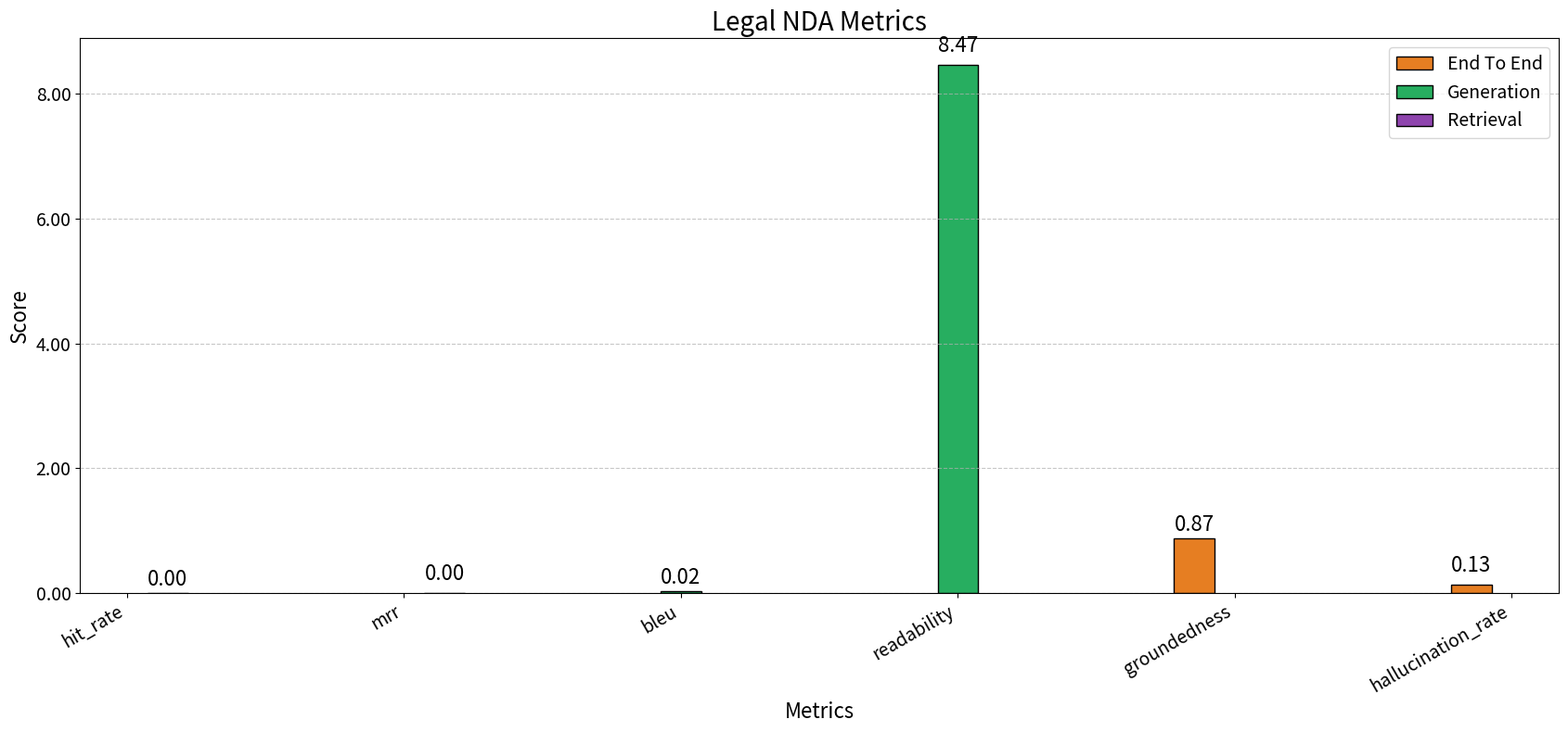
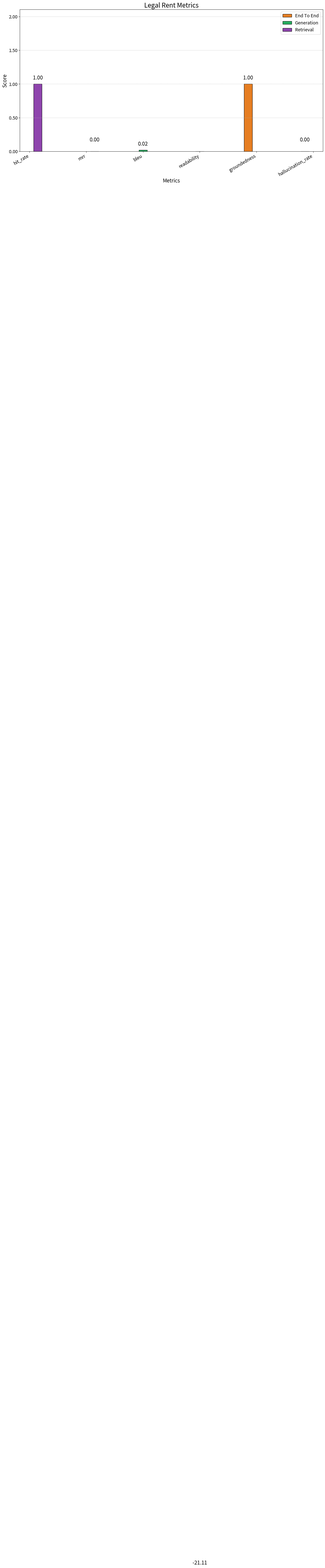
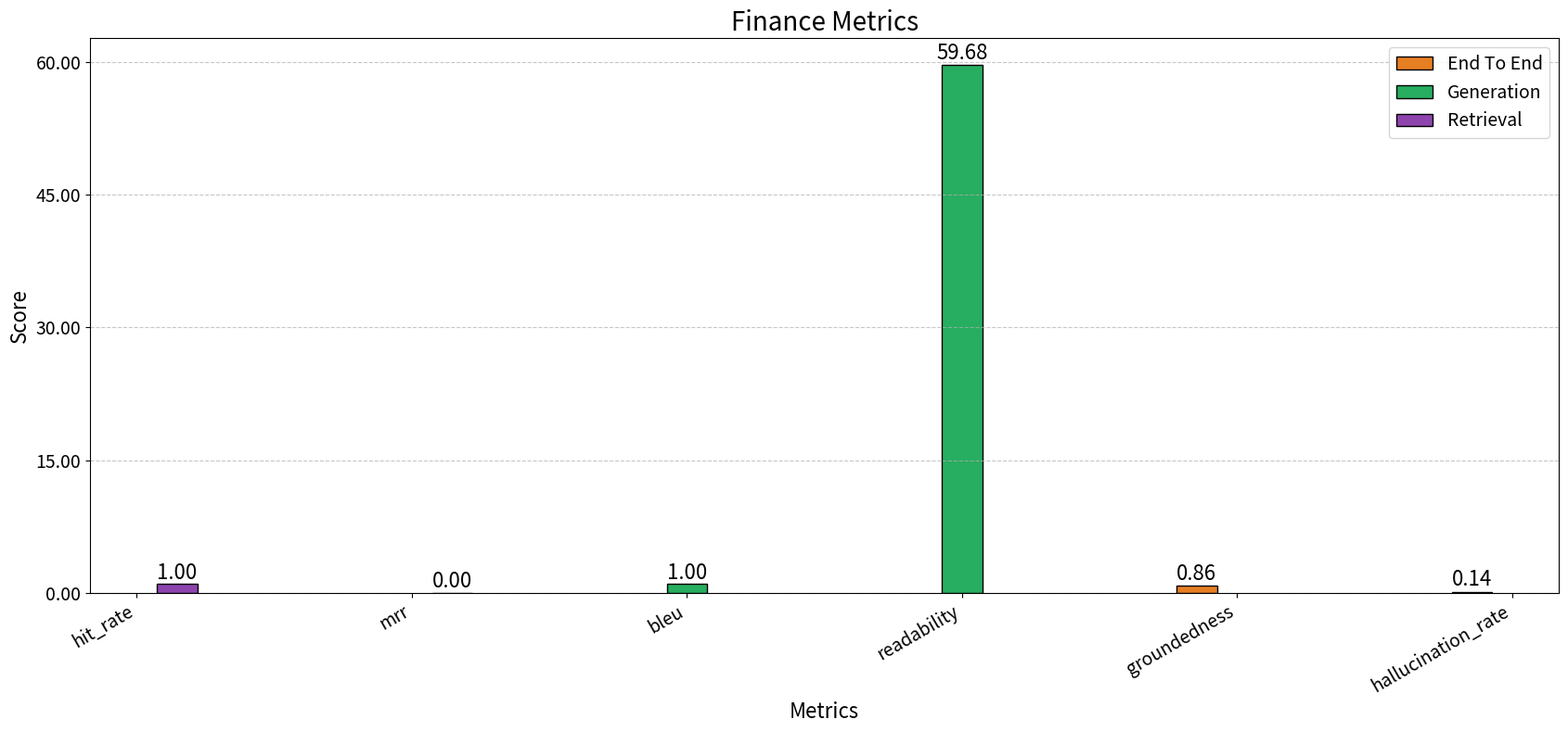
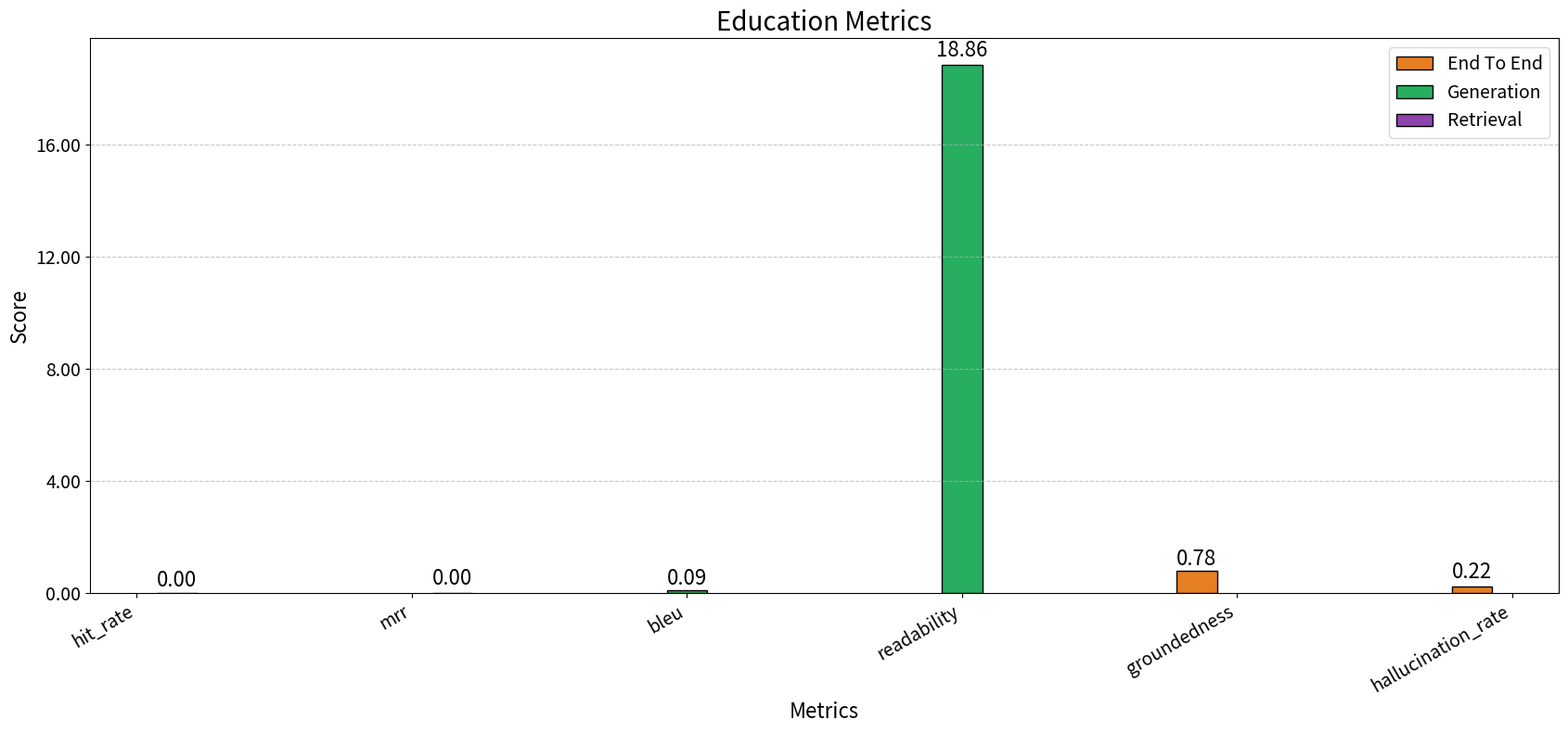
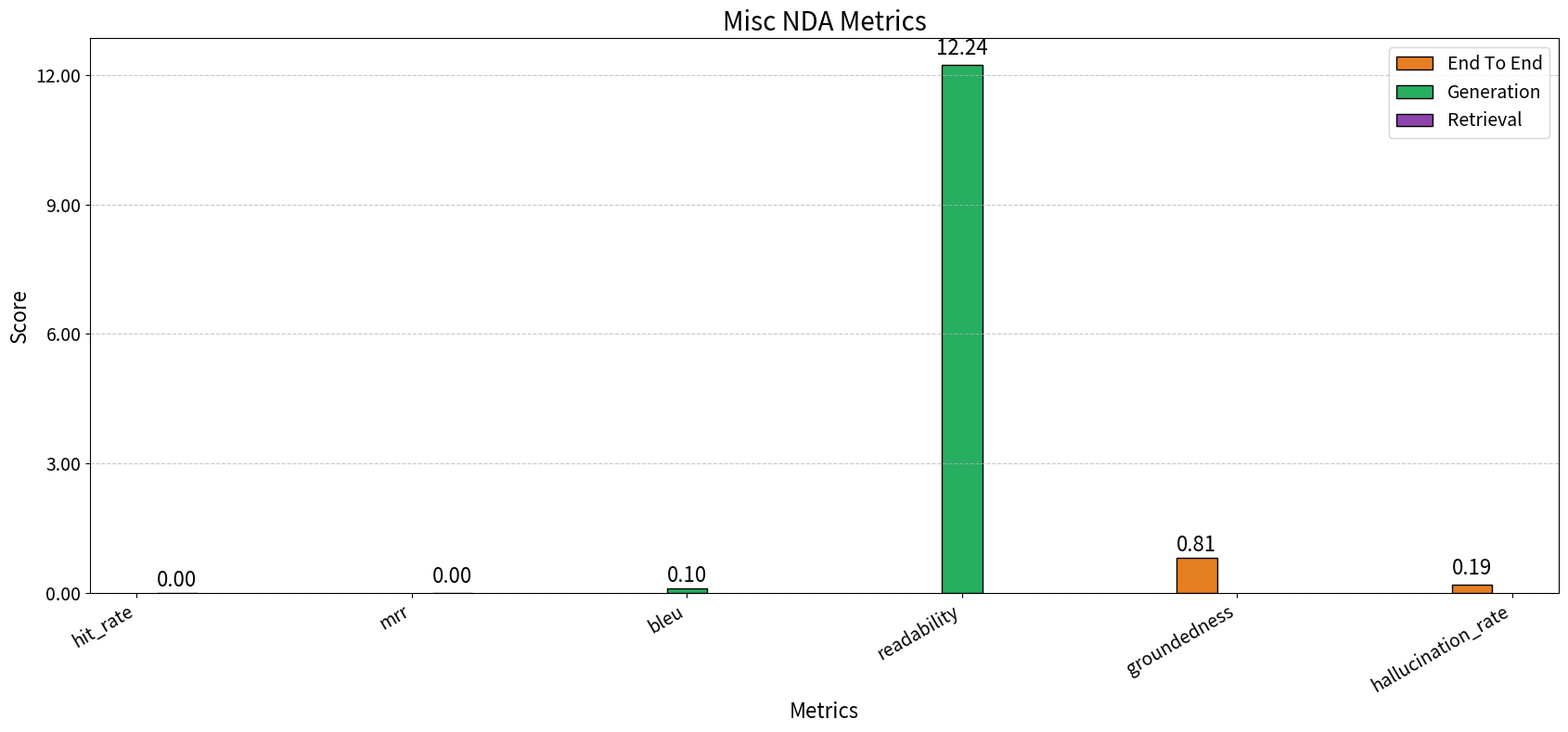
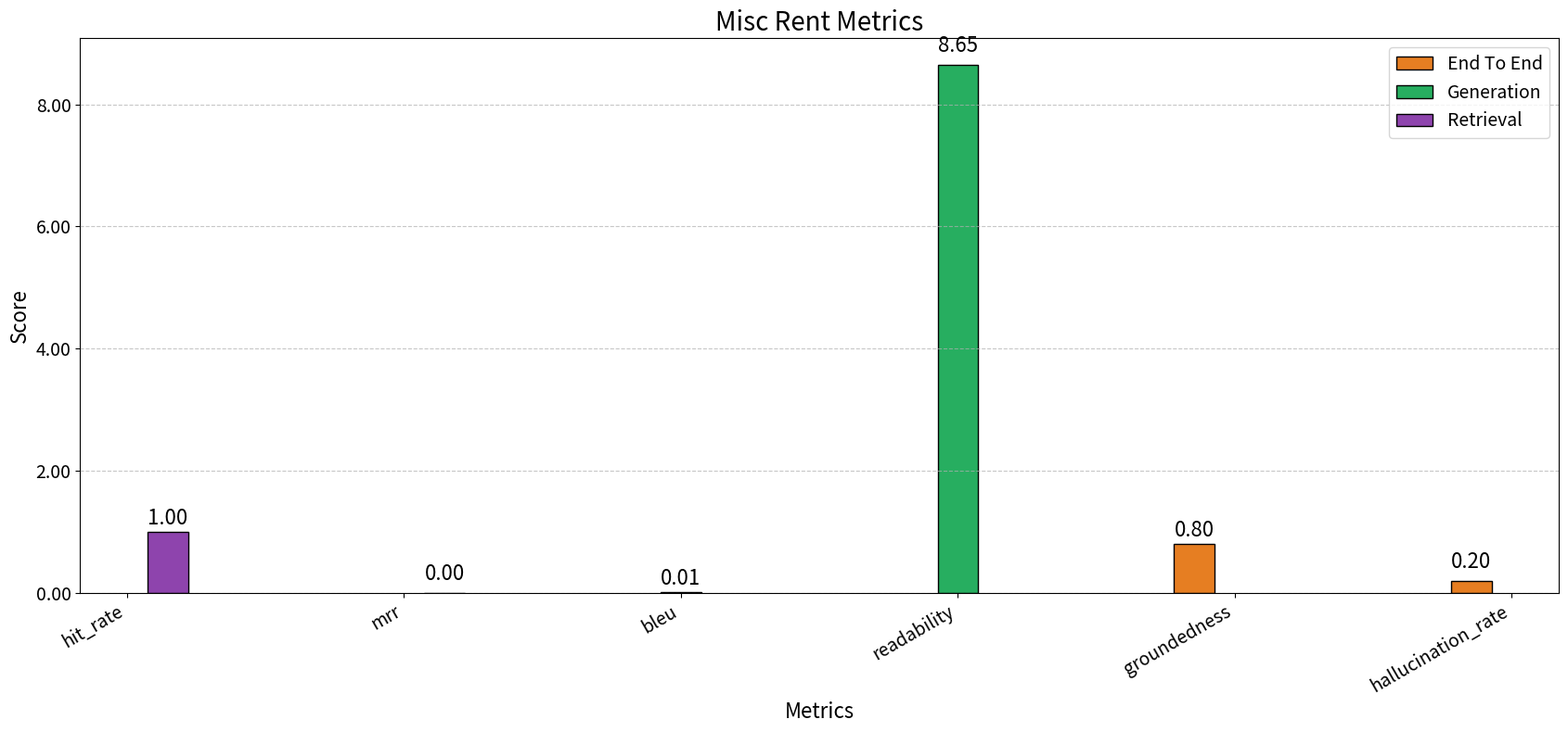
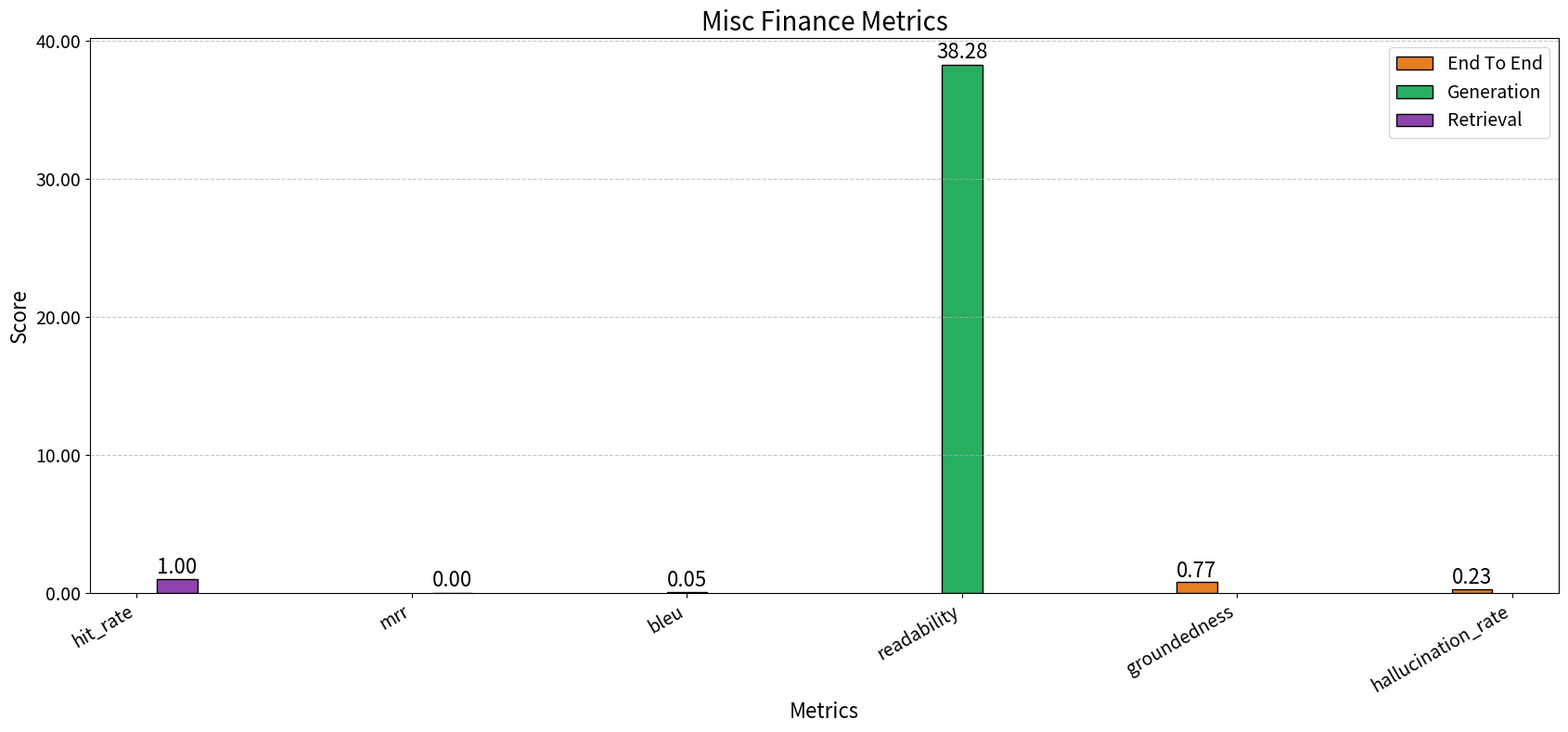
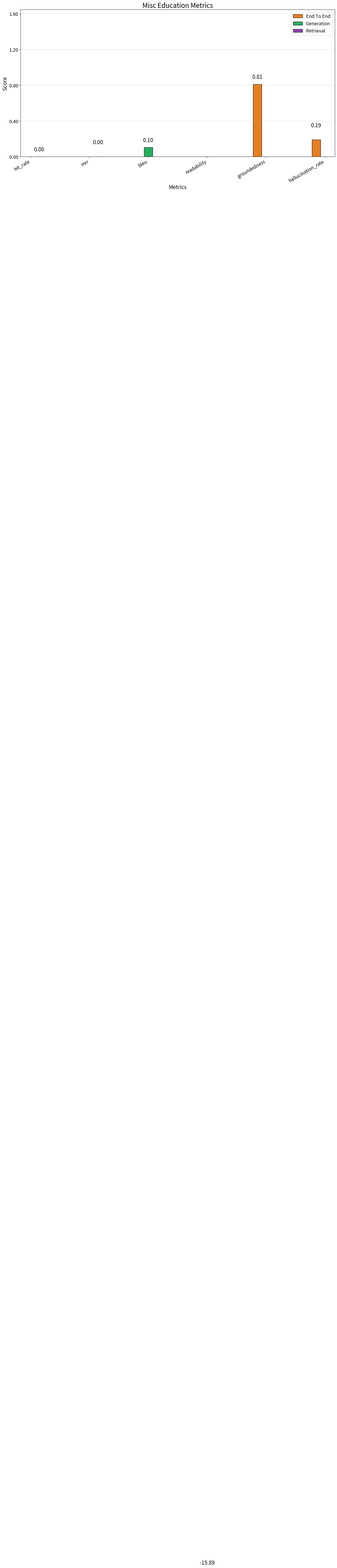
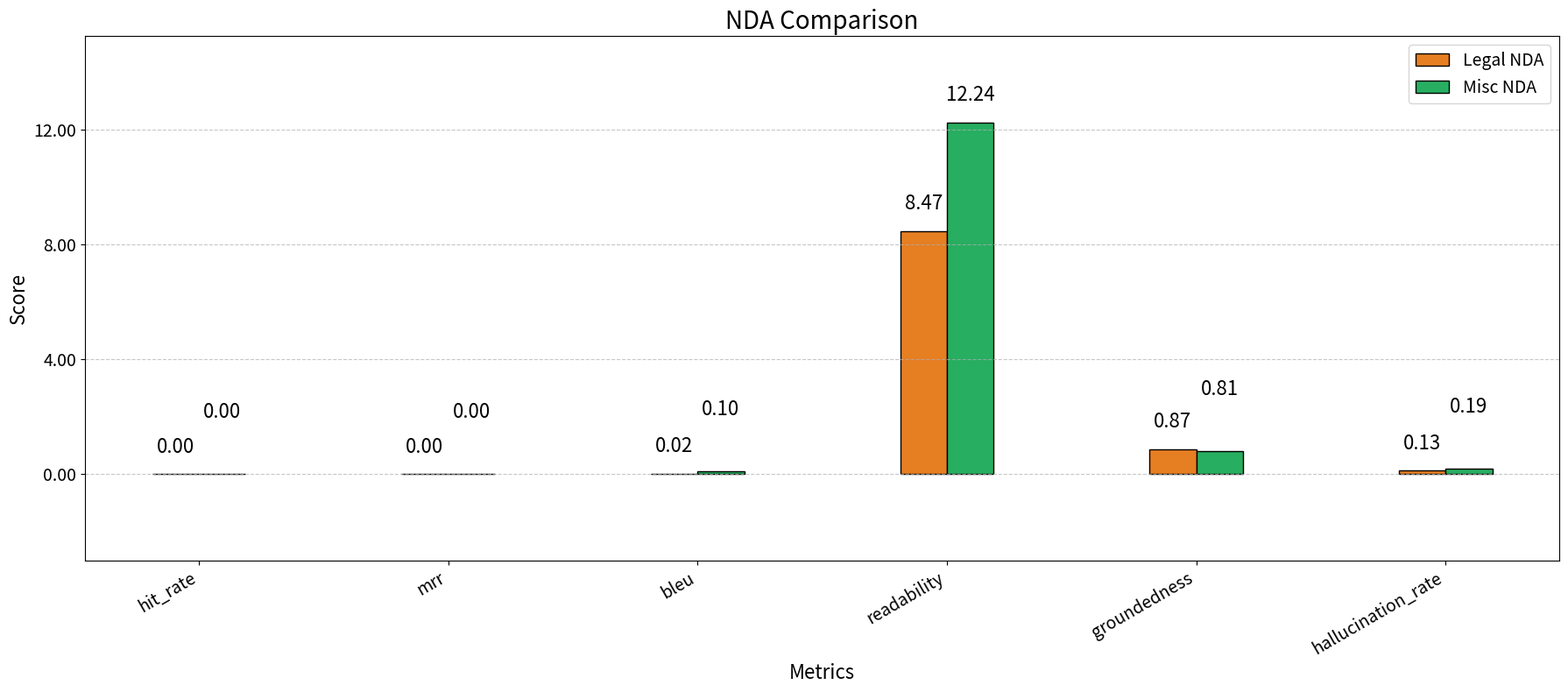
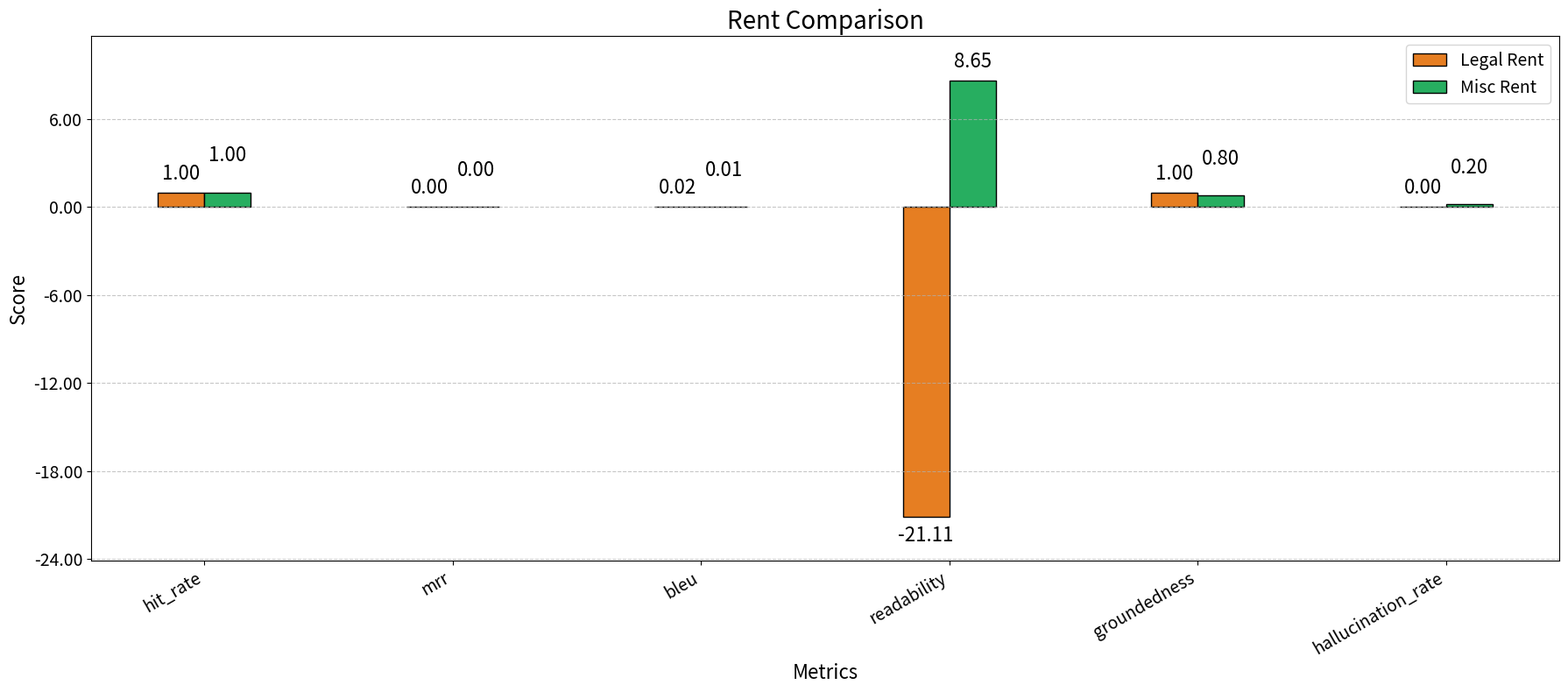
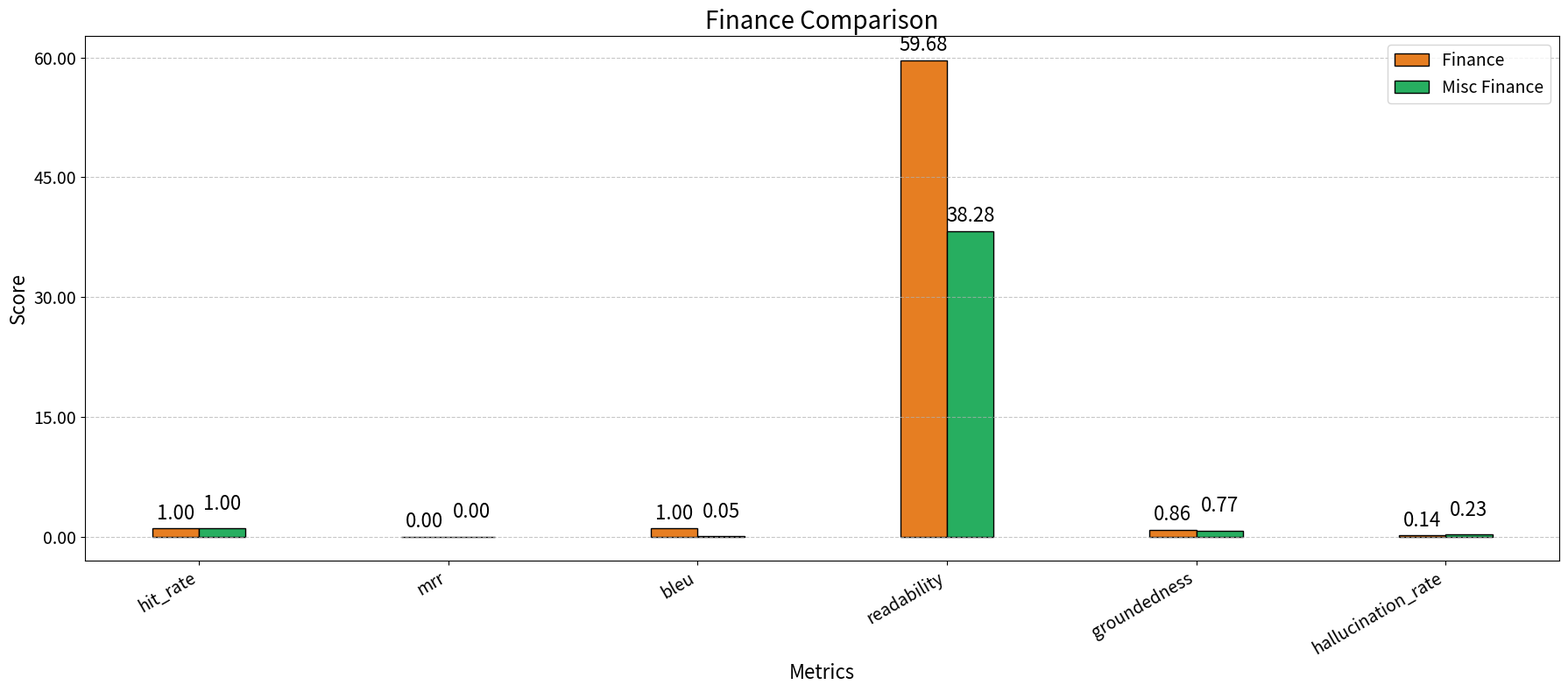
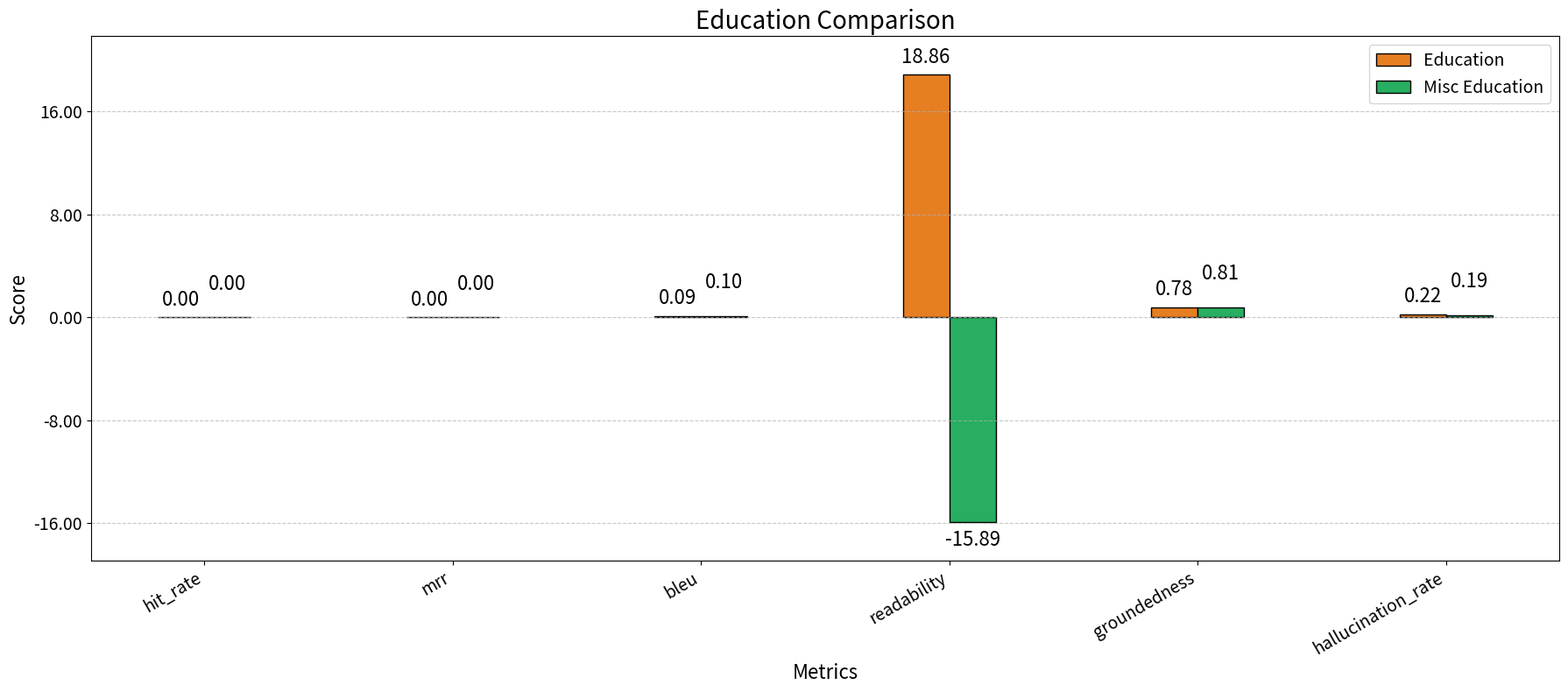

Write the Python code that produced these figures, in order.
"""
Response from LLM:

LEGAL NDA ANSWER:
The Receiving Party shall promptly notify the Disclosing Party of any legal request for
disclosure of Confidential Information and co-operate to challenge or limit its scope.
It must return/destroy Confidential Information upon written request, certify compliance,
and indemnify the Disclosing Party for any agreement violations. The Receiving Party may
not copy, reproduce, or use the Disclosing Party’s name/trademarks without prior written
consent.

LEGAL NDA METRICS:
{'retrieval': {'hit_rate': 0, 'mrr': 0, 'precision': 0.0, 'recall': 0.0, 'f1': 0},
 'generation': {'bleu': 0.02389322649669771, 'readability': 8.471236559139811},
 'end_to_end': {'groundedness': 0.8695652173913043,
                'hallucination_rate': 0.13043478260869565}}

LEGAL RENT ANSWER:
Landlord remedies include Lease termination, Eviction filing, Claiming damages,
and Withholding security deposit.

FINANCE ANSWER:
The total net portfolio value at the end of the statement period is $1,483,680.50.
"""

import numpy as np
import matplotlib.pyplot as plt
from matplotlib.ticker import MaxNLocator, FormatStrFormatter

# ---------------- FONT SETTINGS ----------------
TITLE_FONTSIZE = 20
LABEL_FONTSIZE = 16
TICK_FONTSIZE = 14
LEGEND_FONTSIZE = 14
VALUE_FONTSIZE = 16

# ---------------- COLOR PALETTE (NO BLUE) ----------------
SINGLE_COLORS = ["#E67E22", "#27AE60", "#8E44AD"]
COMPARE_COLORS = ["#E67E22", "#27AE60"]

# ---------------- DATA ----------------

LEGAL_NDA_METRICS = {
    "retrieval": {"hit_rate": 0, "mrr": 0},
    "generation": {"bleu": 0.0239, "readability": 8.47},
    "end_to_end": {"groundedness": 0.87, "hallucination_rate": 0.13}
}

LEGAL_RENT_METRICS = {
    "retrieval": {"hit_rate": 1, "mrr": 0},
    "generation": {"bleu": 0.019, "readability": -21.11},
    "end_to_end": {"groundedness": 1.0, "hallucination_rate": 0.0}
}

FINANCE_METRICS = {
    "retrieval": {"hit_rate": 1, "mrr": 0},
    "generation": {"bleu": 1.0, "readability": 59.68},
    "end_to_end": {"groundedness": 0.86, "hallucination_rate": 0.14}
}

EDUCATION_METRICS = {
    "retrieval": {"hit_rate": 0, "mrr": 0},
    "generation": {"bleu": 0.088, "readability": 18.86},
    "end_to_end": {"groundedness": 0.78, "hallucination_rate": 0.22}
}

MISC_NDA_METRICS = {
    "retrieval": {"hit_rate": 0, "mrr": 0},
    "generation": {"bleu": 0.097, "readability": 12.24},
    "end_to_end": {"groundedness": 0.81, "hallucination_rate": 0.19}
}

MISC_RENT_METRICS = {
    "retrieval": {"hit_rate": 1, "mrr": 0},
    "generation": {"bleu": 0.008, "readability": 8.65},
    "end_to_end": {"groundedness": 0.80, "hallucination_rate": 0.20}
}

MISC_FINANCE_METRICS = {
    "retrieval": {"hit_rate": 1, "mrr": 0},
    "generation": {"bleu": 0.052, "readability": 38.28},
    "end_to_end": {"groundedness": 0.77, "hallucination_rate": 0.23}
}

MISC_EDUCATION_METRICS = {
    "retrieval": {"hit_rate": 0, "mrr": 0},
    "generation": {"bleu": 0.104, "readability": -15.89},
    "end_to_end": {"groundedness": 0.81, "hallucination_rate": 0.19}
}

# ---------------- HELPERS ----------------

def to_lists(metrics):
    labels, values, groups = [], [], []
    for c in metrics:
        for m, v in metrics[c].items():
            labels.append(m)
            values.append(v)
            groups.append(c)
    return labels, values, groups


# ---------------- SINGLE DATASET PLOT ----------------

def plot_single(metrics, title, filename):
    labels, values, groups = to_lists(metrics)

    x = np.arange(len(labels)) * 1.5
    width = 0.22
    offsets = [-width, 0, width]

    group_set = list(sorted(set(groups)))

    plt.figure(figsize=(17, 8))

    for i, g in enumerate(group_set):
        idx = [j for j, grp in enumerate(groups) if grp == g]

        bars = plt.bar(
            x[idx] + offsets[i],
            [values[j] for j in idx],
            width,
            label=g.replace("_", " ").title(),
            color=SINGLE_COLORS[i],
            edgecolor="black"
        )

        for k, bar in enumerate(bars):
            h = bar.get_height()
            offset = 0.05 + (k % 3) * 0.08
            plt.text(
                bar.get_x() + bar.get_width() / 2,
                h + offset,
                f"{h:.2f}",
                ha="center",
                va="bottom",
                fontsize=VALUE_FONTSIZE
            )

    plt.xticks(x, labels, rotation=30, ha="right", fontsize=TICK_FONTSIZE)
    plt.yticks(fontsize=TICK_FONTSIZE)

    ax = plt.gca()
    ax.yaxis.set_major_locator(MaxNLocator(5))
    ax.yaxis.set_major_formatter(FormatStrFormatter('%.2f'))

    plt.title(title, fontsize=TITLE_FONTSIZE)
    plt.xlabel("Metrics", fontsize=LABEL_FONTSIZE)
    plt.ylabel("Score", fontsize=LABEL_FONTSIZE)
    plt.legend(fontsize=LEGEND_FONTSIZE)
    plt.grid(axis="y", linestyle="--", alpha=0.7)

    plt.ylim(bottom=0)
    plt.tight_layout()
    plt.savefig(filename, dpi=300)
    plt.close()


# ---------------- COMPARISON PLOT ----------------

def plot_compare(m1, m2, n1, n2, title, filename):
    labels, v1, v2 = [], [], []

    for c in m1:
        for m in m1[c]:
            labels.append(m)
            v1.append(m1[c][m])
            v2.append(m2[c].get(m, 0))

    x = np.arange(len(labels)) * 1.6
    width = 0.30

    plt.figure(figsize=(18, 8))

    bars1 = plt.bar(
        x - width / 2,
        v1,
        width,
        label=n1,
        color=COMPARE_COLORS[0],
        edgecolor="black"
    )

    bars2 = plt.bar(
        x + width / 2,
        v2,
        width,
        label=n2,
        color=COMPARE_COLORS[1],
        edgecolor="black"
    )

    for i in range(len(labels)):
        b1 = bars1[i]
        b2 = bars2[i]

        h1 = b1.get_height()
        h2 = b2.get_height()

        off1 = 0.6
        off2 = 0.6

        if abs(h1 - h2) < 1.0:
            off2 = 1.8

        y1 = h1 + off1 if h1 >= 0 else h1 - off1
        y2 = h2 + off2 if h2 >= 0 else h2 - off2

        plt.text(
            b1.get_x() + b1.get_width() / 2,
            y1,
            f"{h1:.2f}",
            ha="center",
            va="bottom" if h1 >= 0 else "top",
            fontsize=VALUE_FONTSIZE
        )

        plt.text(
            b2.get_x() + b2.get_width() / 2,
            y2,
            f"{h2:.2f}",
            ha="center",
            va="bottom" if h2 >= 0 else "top",
            fontsize=VALUE_FONTSIZE
        )

    plt.xticks(x, labels, rotation=30, ha="right", fontsize=TICK_FONTSIZE)
    plt.yticks(fontsize=TICK_FONTSIZE)

    ax = plt.gca()
    ax.yaxis.set_major_locator(MaxNLocator(6))
    ax.yaxis.set_major_formatter(FormatStrFormatter('%.2f'))

    plt.title(title, fontsize=TITLE_FONTSIZE)
    plt.xlabel("Metrics", fontsize=LABEL_FONTSIZE)
    plt.ylabel("Score", fontsize=LABEL_FONTSIZE)
    plt.legend(fontsize=LEGEND_FONTSIZE)
    plt.grid(axis="y", linestyle="--", alpha=0.7)

    ymin = min(v1 + v2) - 3
    ymax = max(v1 + v2) + 3
    plt.ylim(ymin, ymax)

    plt.tight_layout()
    plt.savefig(filename, dpi=300)
    plt.close()


# ---------------- GENERATE ALL SINGLE GRAPHS ----------------

plot_single(LEGAL_NDA_METRICS, "Legal NDA Metrics", "Legal_NDA_metrics.png")
plot_single(LEGAL_RENT_METRICS, "Legal Rent Metrics", "Legal_Rent_metrics.png")
plot_single(FINANCE_METRICS, "Finance Metrics", "Finance_metrics.png")
plot_single(EDUCATION_METRICS, "Education Metrics", "Education_metrics.png")
plot_single(MISC_NDA_METRICS, "Misc NDA Metrics", "Misc_NDA_metrics.png")
plot_single(MISC_RENT_METRICS, "Misc Rent Metrics", "Misc_Rent_metrics.png")
plot_single(MISC_FINANCE_METRICS, "Misc Finance Metrics", "Misc_Finance_metrics.png")
plot_single(MISC_EDUCATION_METRICS, "Misc Education Metrics", "Misc_Education_metrics.png")

# ---------------- GENERATE COMPARISON GRAPHS ----------------

plot_compare(
    LEGAL_NDA_METRICS,
    MISC_NDA_METRICS,
    "Legal NDA",
    "Misc NDA",
    "NDA Comparison",
    "NDA_comparison.png"
)

plot_compare(
    LEGAL_RENT_METRICS,
    MISC_RENT_METRICS,
    "Legal Rent",
    "Misc Rent",
    "Rent Comparison",
    "Rent_comparison.png"
)

plot_compare(
    FINANCE_METRICS,
    MISC_FINANCE_METRICS,
    "Finance",
    "Misc Finance",
    "Finance Comparison",
    "Finance_comparison.png"
)

plot_compare(
    EDUCATION_METRICS,
    MISC_EDUCATION_METRICS,
    "Education",
    "Misc Education",
    "Education Comparison",
    "Education_comparison.png"
)
